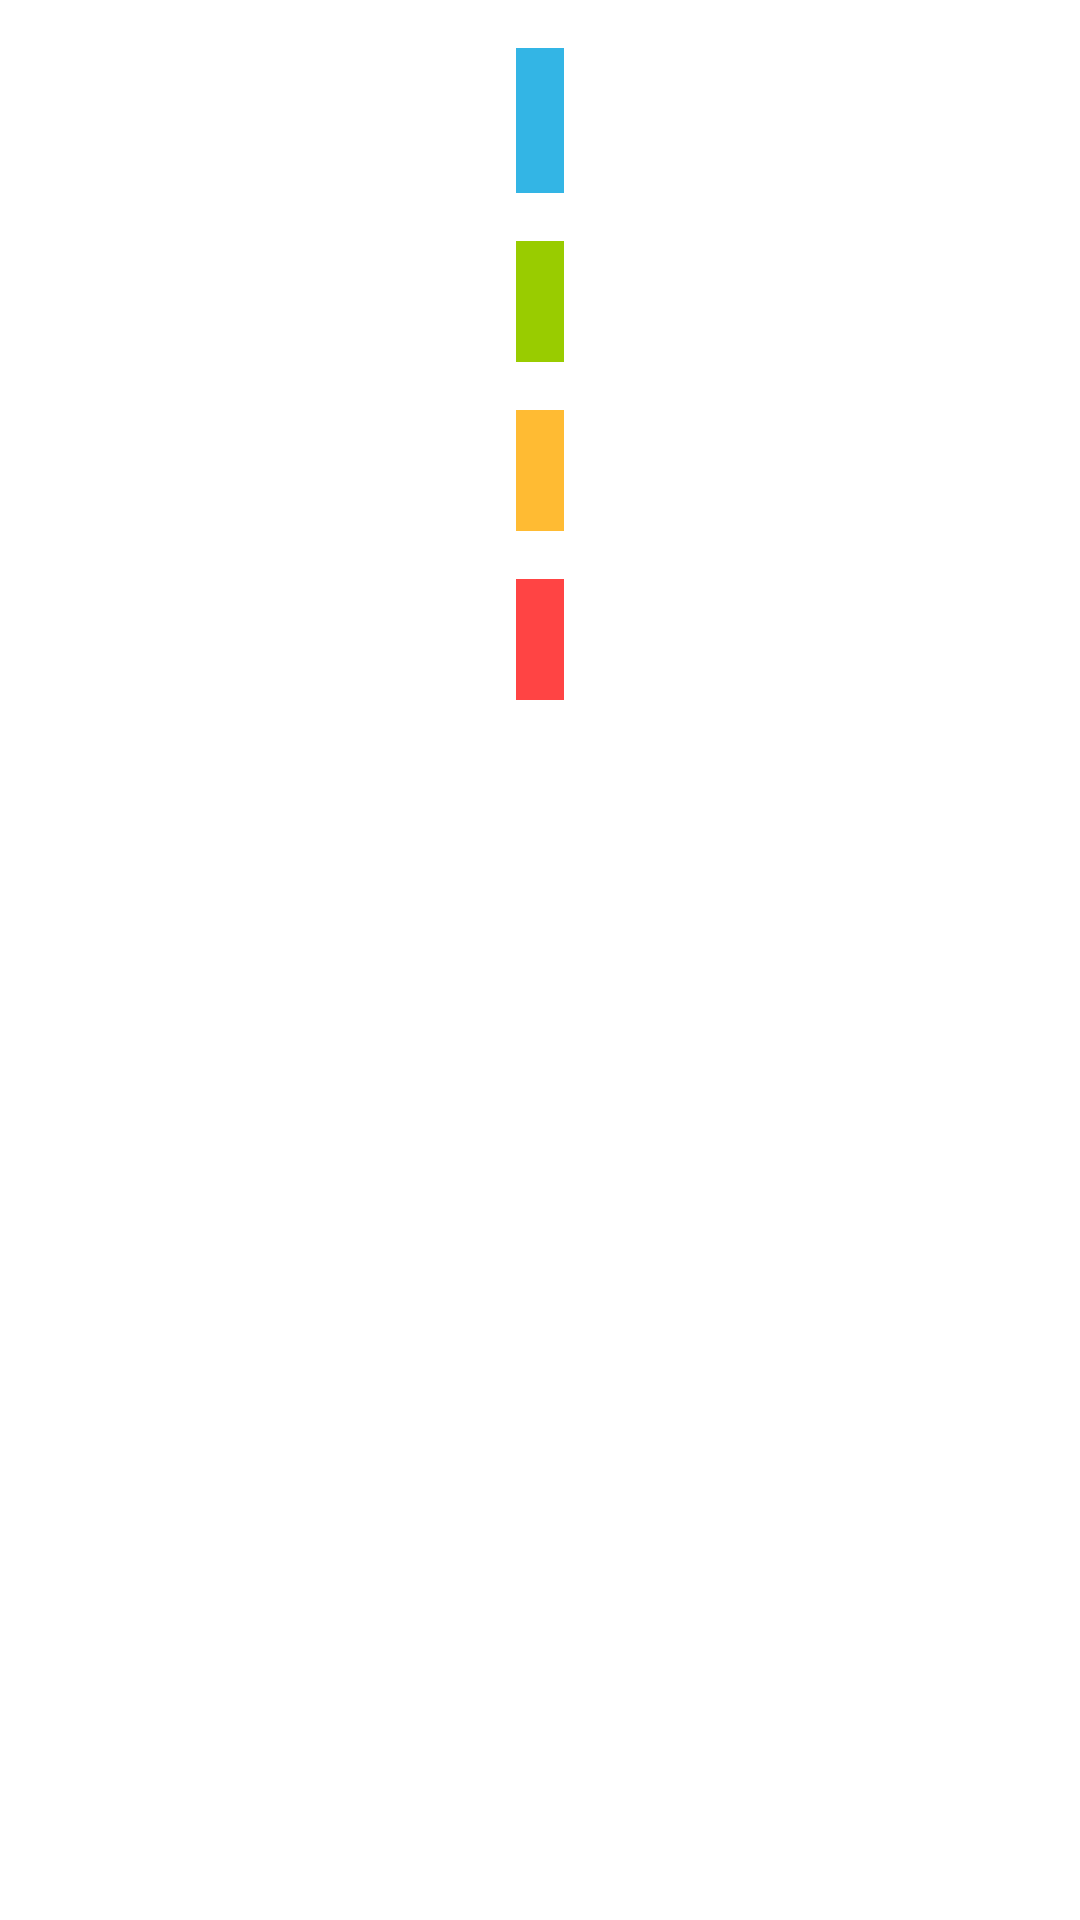

Android layout source for this screen:
<!-- AndroidManifest.xml: application theme Theme.AdoptaUnPerroRLopez -->
<!-- res/layout/activity_detalle_perro.xml -->
<?xml version="1.0" encoding="utf-8"?>
<androidx.constraintlayout.widget.ConstraintLayout xmlns:android="http://schemas.android.com/apk/res/android"
    xmlns:app="http://schemas.android.com/apk/res-auto"
    xmlns:tools="http://schemas.android.com/tools"
    android:id="@+id/main"
    android:layout_width="match_parent"
    android:layout_height="match_parent"
    android:background="@android:color/white"
    tools:context=".DetallePerroActivity">

    <ImageView
        android:id="@+id/fondoImageView"
        android:layout_width="match_parent"
        android:layout_height="match_parent"
        android:scaleType="centerCrop"
        app:layout_constraintTop_toTopOf="parent"
        app:layout_constraintStart_toStartOf="parent"
        app:layout_constraintEnd_toEndOf="parent"
        app:layout_constraintBottom_toTopOf="@id/tvNombre" />

    <TextView
        android:id="@+id/tvNombre"
        android:layout_width="wrap_content"
        android:layout_height="wrap_content"
        android:textSize="24sp"
        android:textColor="@android:color/black"
        android:textStyle="bold"
        android:background="@android:color/holo_blue_light"
        android:padding="8dp"
        app:layout_constraintTop_toTopOf="parent"
        app:layout_constraintStart_toStartOf="parent"
        app:layout_constraintEnd_toEndOf="parent"
        android:layout_marginTop="16dp" />

    <TextView
        android:id="@+id/tvEdad"
        android:layout_width="wrap_content"
        android:layout_height="wrap_content"
        android:textSize="18sp"
        android:textColor="@android:color/black"
        android:background="@android:color/holo_green_light"
        android:padding="8dp"
        app:layout_constraintTop_toBottomOf="@id/tvNombre"
        app:layout_constraintStart_toStartOf="parent"
        app:layout_constraintEnd_toEndOf="parent"
        android:layout_marginTop="16dp" />

    <TextView
        android:id="@+id/tvRaza"
        android:layout_width="wrap_content"
        android:layout_height="wrap_content"
        android:textSize="18sp"
        android:textColor="@android:color/black"
        android:background="@android:color/holo_orange_light"
        android:padding="8dp"
        app:layout_constraintTop_toBottomOf="@id/tvEdad"
        app:layout_constraintStart_toStartOf="parent"
        app:layout_constraintEnd_toEndOf="parent"
        android:layout_marginTop="16dp" />

    <TextView
        android:id="@+id/tvTamano"
        android:layout_width="wrap_content"
        android:layout_height="wrap_content"
        android:textSize="18sp"
        android:textColor="@android:color/black"
        android:background="@android:color/holo_red_light"
        android:padding="8dp"
        app:layout_constraintTop_toBottomOf="@id/tvRaza"
        app:layout_constraintStart_toStartOf="parent"
        app:layout_constraintEnd_toEndOf="parent"
        android:layout_marginTop="16dp" />

    <TextView
        android:id="@+id/tvDescripcion"
        android:layout_width="wrap_content"
        android:layout_height="wrap_content"
        android:textSize="16sp"
        android:textColor="@android:color/black"
        android:background="@android:color/white"
        android:padding="8dp"
        app:layout_constraintTop_toBottomOf="@id/tvTamano"
        app:layout_constraintStart_toStartOf="parent"
        app:layout_constraintEnd_toEndOf="parent"
        android:layout_marginTop="16dp" />

</androidx.constraintlayout.widget.ConstraintLayout>
<!-- resources referenced by this layout -->
<resources>
  <style name="Theme.AdoptaUnPerroRLopez" parent="Base.Theme.AdoptaUnPerroRLopez" />
  <style name="Base.Theme.AdoptaUnPerroRLopez" parent="Theme.Material3.DayNight.NoActionBar">
          
          
      </style>
</resources>
